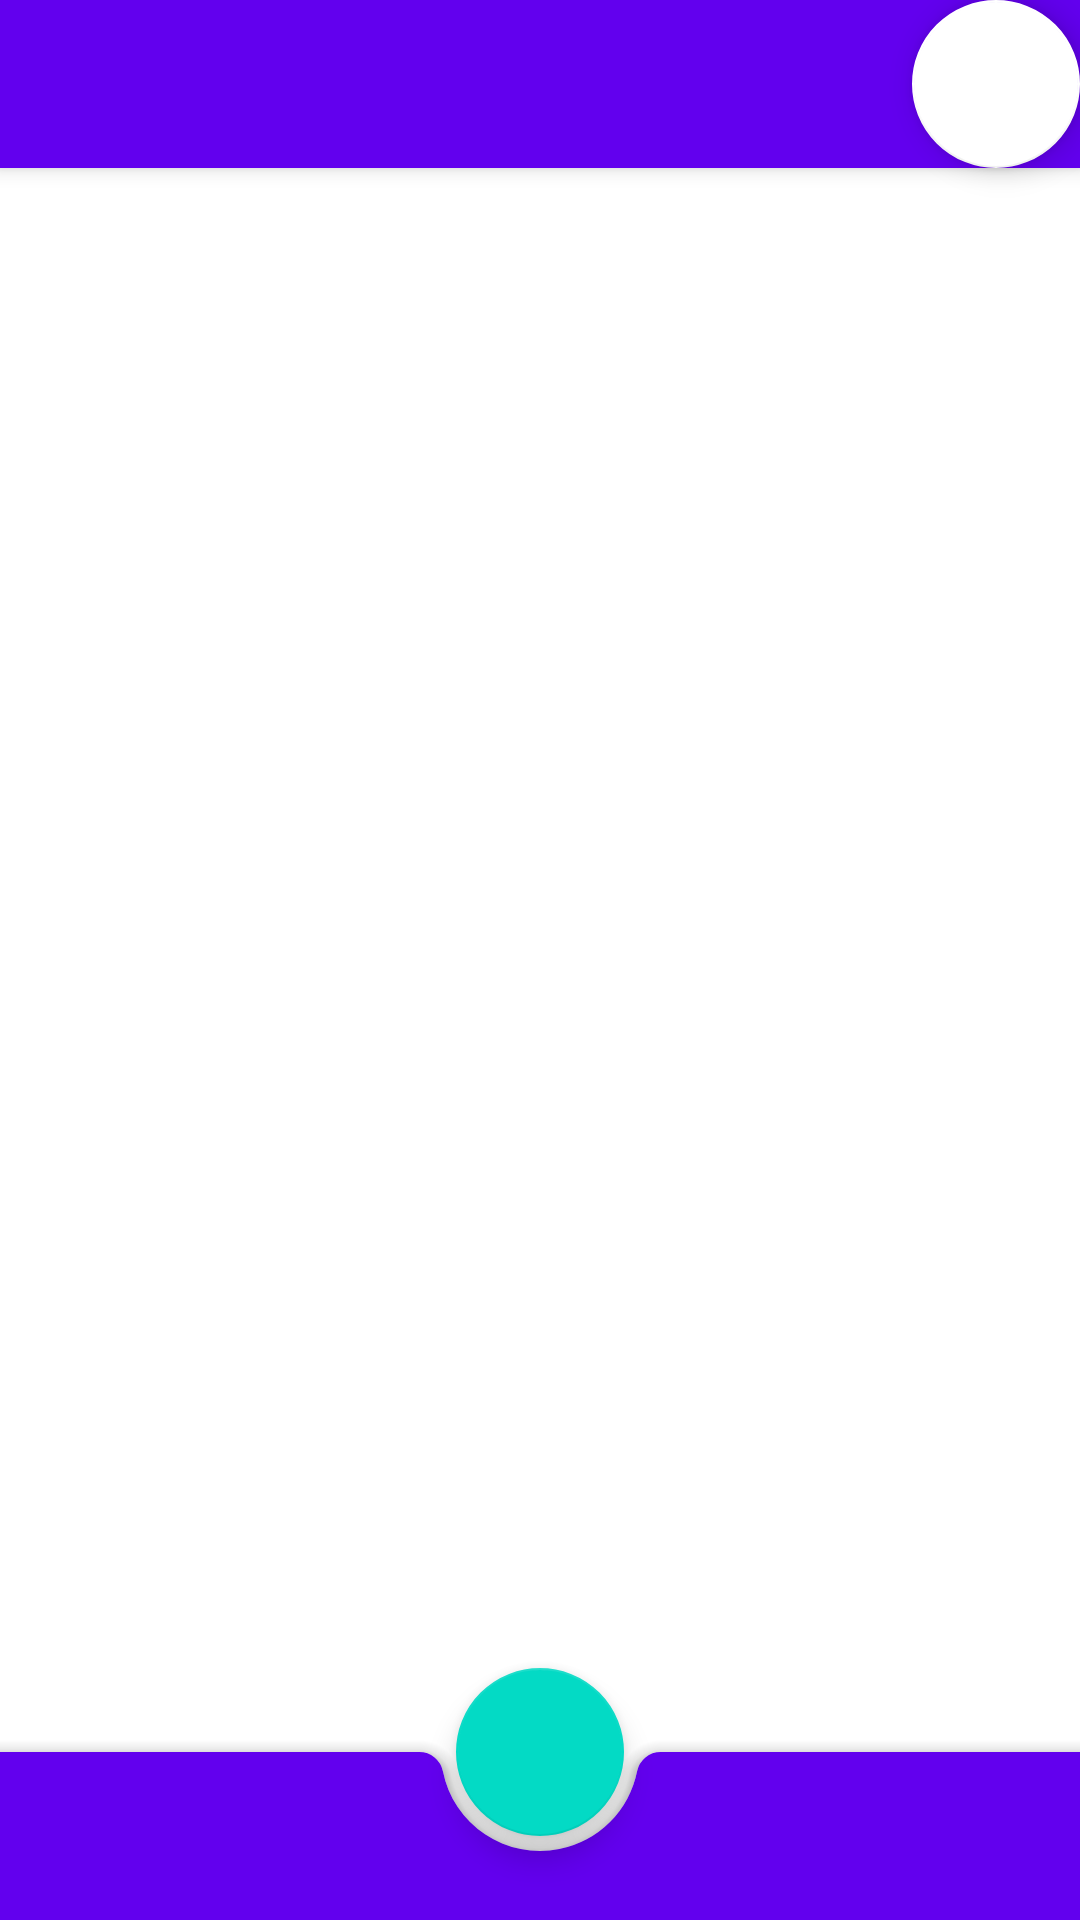

Reconstruct the res/layout file that produces this screen, plus the resources it refers to.
<!-- AndroidManifest.xml: application theme Theme.NMedia -->
<!-- res/layout/activity_new_and_edit_post.xml -->
<?xml version="1.0" encoding="utf-8"?>
<androidx.coordinatorlayout.widget.CoordinatorLayout xmlns:android="http://schemas.android.com/apk/res/android"
    xmlns:app="http://schemas.android.com/apk/res-auto"
    xmlns:tools="http://schemas.android.com/tools"
    android:layout_width="match_parent"
    android:layout_height="match_parent"
    tools:context=".activity.NewAndEditPostActivity">

    <com.google.android.material.appbar.MaterialToolbar
        android:id="@+id/topAppBar"
        style="@style/Widget.MaterialComponents.Toolbar.Primary"
        android:layout_width="match_parent"
        android:layout_height="wrap_content"
        android:layout_gravity="top"
        app:fabAlignmentMode="end"
        tools:title="@string/post_edit" />

    <com.google.android.material.floatingactionbutton.FloatingActionButton
        android:id="@+id/cancel"
        style="@style/Widget.AppTheme.CancelButton"
        android:layout_width="wrap_content"
        android:layout_height="wrap_content"
        android:contentDescription="@string/description_cancel"
        app:layout_anchor="@id/topAppBar"
        app:layout_anchorGravity="end"
        app:srcCompat="@drawable/ic_cancel_24" />

    <EditText
        android:id="@+id/content"
        android:layout_width="match_parent"
        android:layout_height="wrap_content"
        android:layout_gravity="bottom"
        android:background="@android:color/transparent"
        android:gravity="top"
        android:importantForAutofill="no"
        android:inputType="textMultiLine"
        android:padding="@dimen/padding_common"
        app:layout_anchor="@id/topAppBar"
        app:layout_anchorGravity="bottom"
        tools:text="@sample/posts.json/data/content" />

    <com.google.android.material.bottomappbar.BottomAppBar
        android:id="@+id/bottomAppBar"
        style="@style/Widget.MaterialComponents.BottomAppBar.Colored"
        android:layout_width="match_parent"
        android:layout_height="wrap_content"
        android:layout_gravity="bottom"
        app:fabAlignmentMode="center" />

    <com.google.android.material.floatingactionbutton.FloatingActionButton
        android:id="@+id/save"
        android:layout_width="wrap_content"
        android:layout_height="wrap_content"
        android:contentDescription="@string/post_save"
        app:layout_anchor="@id/bottomAppBar"
        app:srcCompat="@drawable/ic_baseline_check_24" />

</androidx.coordinatorlayout.widget.CoordinatorLayout>
<!-- resources referenced by this layout -->
<resources>
  <dimen name="padding_common">16dp</dimen>
  <string name="description_cancel">Cancel edit</string>
  <string name="post_edit">Edit Post</string>
  <string name="post_save">Save</string>
  <style name="Widget.AppTheme.CancelButton" parent="Widget.MaterialComponents.FloatingActionButton">
          <item name="backgroundTint">?attr/colorOnPrimary</item>
          <item name="tint">?attr/colorPrimary</item>
      </style>
  <style name="Theme.NMedia" parent="Base.Theme.NMedia" />
  <style name="Base.Theme.NMedia" parent="Theme.MaterialComponents.DayNight.DarkActionBar">
          
          <item name="colorPrimary">@color/purple_500</item>
          <item name="colorPrimaryVariant">@color/purple_700</item>
          <item name="colorOnPrimary">@color/white</item>
          
          <item name="colorSecondary">@color/teal_200</item>
          <item name="colorSecondaryVariant">@color/teal_700</item>
          <item name="colorOnSecondary">@color/black</item>
          
          <item name="android:statusBarColor" tools:targetApi="l">?attr/colorPrimaryVariant</item>
          
      </style>
  <color name="purple_500">#FF6200EE</color>
  <color name="purple_700">#FF3700B3</color>
  <color name="white">#FFFFFFFF</color>
  <color name="teal_200">#FF03DAC5</color>
  <color name="teal_700">#FF018786</color>
  <color name="black">#FF000000</color>
</resources>
